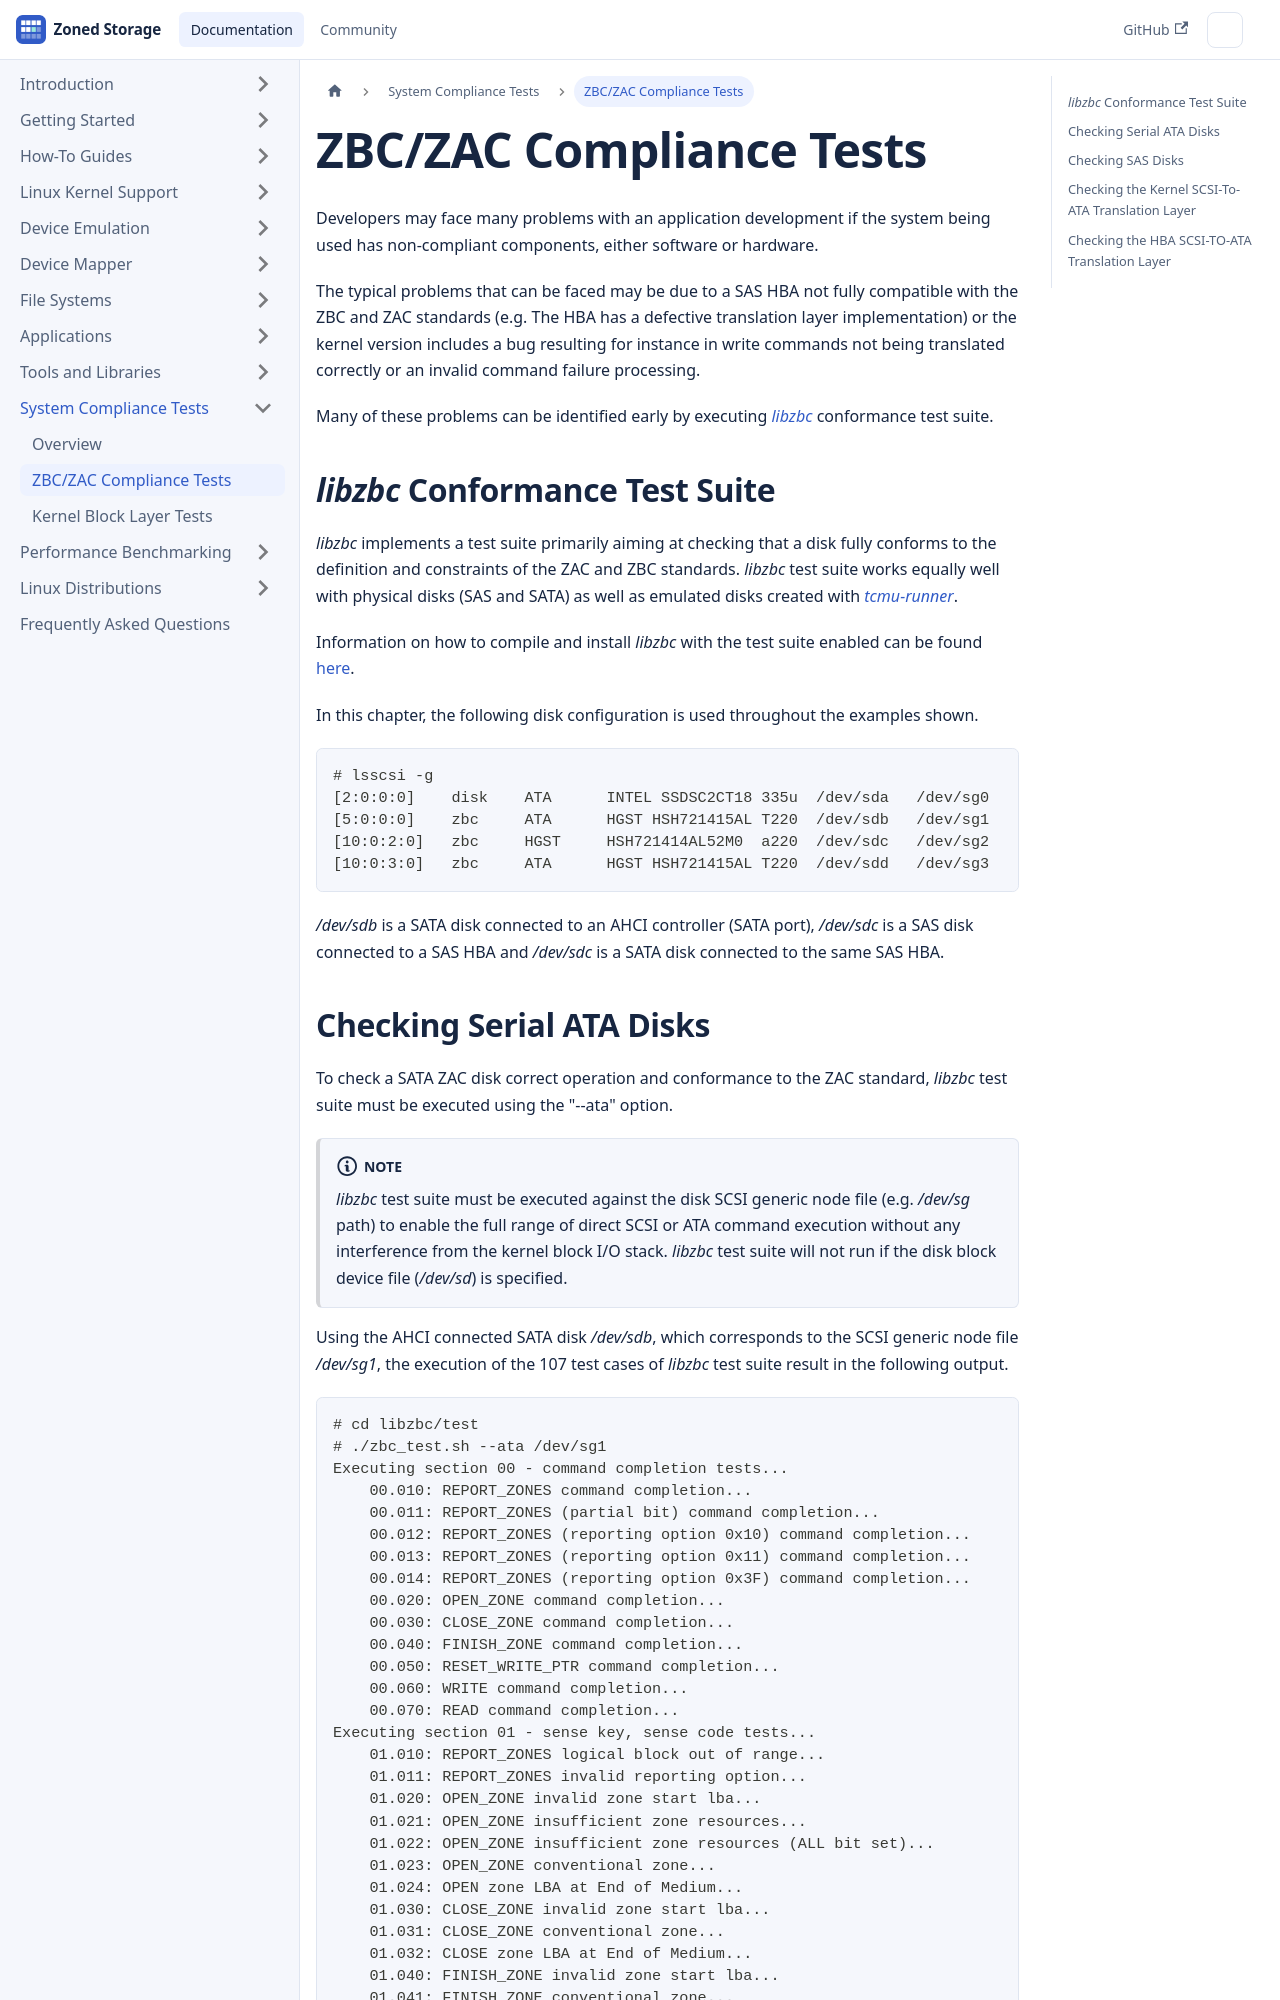

repository: westerndigitalcorporation/zonedstorage.io · page: docs/tests/zbc-tests.html · generator: docusaurus

---
id: zbc-tests
title: ZBC/ZAC Compliance Tests
sidebar_label: ZBC/ZAC Compliance Tests
---

import Image from '/src/components/Image';

# ZBC/ZAC Compliance Tests

Developers may face many problems with an application development if the system
being used has non-compliant components, either software or hardware.

The typical problems that can be faced may be due to a SAS HBA not fully
compatible with the ZBC and ZAC standards (e.g. The HBA has a defective
translation layer implementation) or the kernel version includes a bug resulting
for instance in write commands not being translated correctly or an invalid
command failure processing.

Many of these problems can be identified early by executing
[*libzbc*](/docs/tools/libzbc) conformance test suite.

## *libzbc* Conformance Test Suite

*libzbc* implements a test suite primarily aiming at checking that a disk
fully conforms to the definition and constraints of the ZAC and ZBC standards.
*libzbc* test suite works equally well with physical disks (SAS and SATA) as
well as emulated disks created with [*tcmu-runner*](/docs/tools/tcmu-runner).

Information on how to compile and install *libzbc* with the test suite
enabled can be found [here](/docs/tools/libzbc).

In this chapter, the following disk configuration is used throughout the
examples shown.

```plaintext
# lsscsi -g
[2:0:0:0]    disk    ATA      INTEL SSDSC2CT18 335u  /dev/sda   /dev/sg0
[5:0:0:0]    zbc     ATA      HGST HSH721415AL T220  /dev/sdb   /dev/sg1
[10:0:2:0]   zbc     HGST     HSH721414AL52M0  a220  /dev/sdc   /dev/sg2
[10:0:3:0]   zbc     ATA      HGST HSH721415AL T220  /dev/sdd   /dev/sg3
```

*/dev/sdb* is a SATA disk connected to an AHCI controller (SATA port),
*/dev/sdc* is a SAS disk connected to a SAS HBA and */dev/sdc* is a SATA disk
connected to the same SAS HBA.
